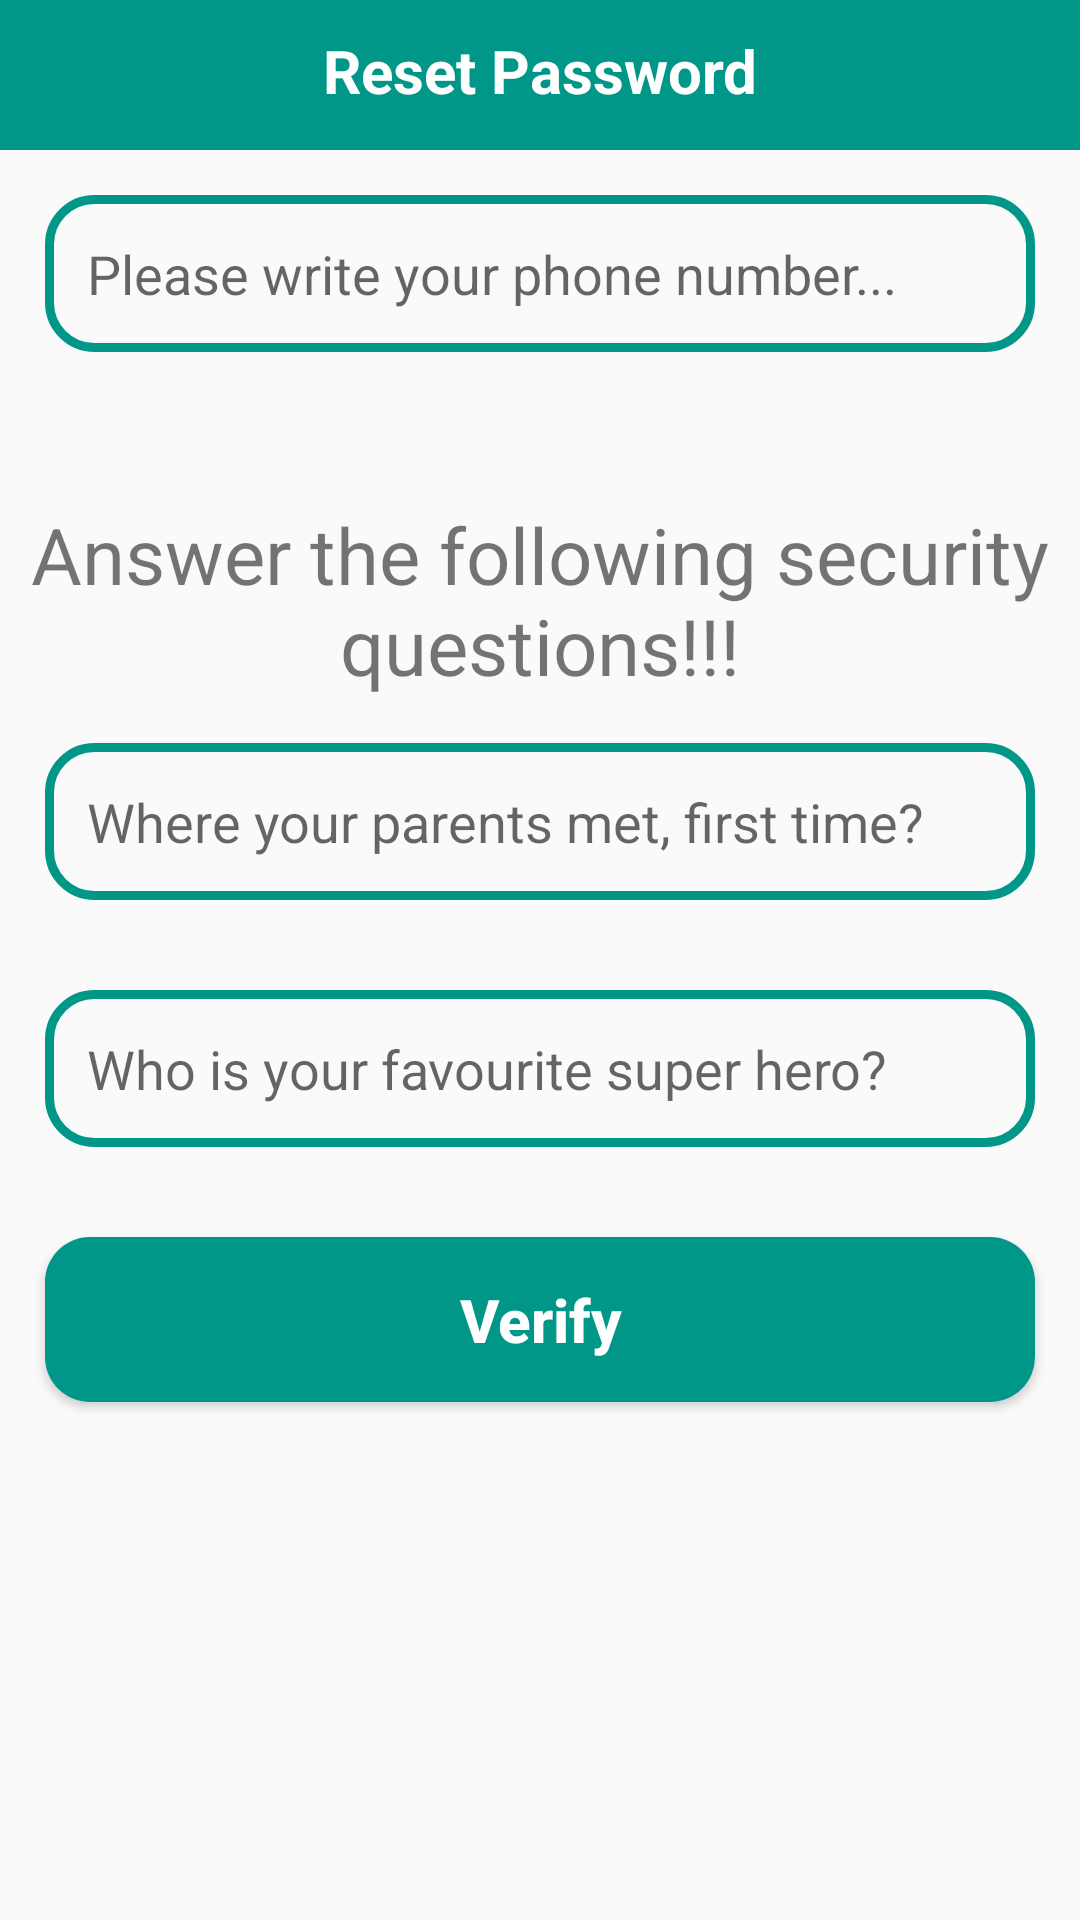

This screen was rendered from an Android layout file. Write that file and the resources it references.
<!-- AndroidManifest.xml: application theme Theme.ECommerce -->
<!-- res/layout/activity_reset_password.xml -->
<?xml version="1.0" encoding="utf-8"?>
<RelativeLayout xmlns:android="http://schemas.android.com/apk/res/android"
    xmlns:app="http://schemas.android.com/apk/res-auto"
    xmlns:tools="http://schemas.android.com/tools"
    android:layout_width="match_parent"
    android:layout_height="match_parent"
    tools:context=".Buyers.ResetPasswordActivity">

    <RelativeLayout
        android:id="@+id/relative123"
        android:layout_width="match_parent"
        android:layout_height="50dp"
        android:background="#009688"
        android:layout_alignParentTop="true">


        <TextView
            android:id="@+id/page_title"
            android:layout_width="match_parent"
            android:layout_height="wrap_content"
            android:text="Reset Password"
            android:textStyle="bold"
            android:textColor="@android:color/white"
            android:textSize="20dp"
            android:textAllCaps="false"
            android:textAlignment="center"
            android:layout_marginTop="10dp"
            />

    </RelativeLayout>

    <EditText
        android:id="@+id/find_phone_number"
        android:layout_width="match_parent"
        android:layout_height="wrap_content"
        android:background="@drawable/input_design"
        android:padding="14dp"
        android:layout_margin="15dp"
        android:layout_below="@id/relative123"
        android:hint="Please write your phone number..."
        android:maxLength="10"
        android:inputType="number"


        />

<TextView
    android:id="@+id/title_questions"
    android:layout_width="match_parent"
    android:layout_height="wrap_content"
    android:text="Answer the following security questions!!!"
    android:gravity="center"
    android:layout_below="@+id/find_phone_number"
    android:textSize="26dp"
    android:textAllCaps="false"
    android:layout_marginTop="35dp"

    />

    <EditText
        android:id="@+id/question_1"
        android:layout_width="match_parent"
        android:layout_height="wrap_content"
        android:background="@drawable/input_design"
        android:padding="14dp"
        android:layout_margin="15dp"
        android:layout_below="@id/title_questions"
        android:hint="Where your parents met, first time?"
        android:maxLength="15"
        android:inputType="text"


        />
    <EditText
        android:id="@+id/question_2"
        android:layout_width="match_parent"
        android:layout_height="wrap_content"
        android:background="@drawable/input_design"
        android:padding="14dp"
        android:layout_margin="15dp"
        android:layout_below="@id/question_1"
        android:hint="Who is your favourite super hero?"
        android:maxLength="15"
        android:inputType="text"


        />
    <Button
        android:id="@+id/verify_btn"
        android:layout_width="match_parent"
        android:layout_height="wrap_content"
        android:background="@drawable/buttons"
        android:padding="14dp"
        android:layout_margin="15dp"
        android:layout_below="@id/question_2"
        android:text="Verify"
        android:textColor="@android:color/white"
        android:textAllCaps="false"
        android:textStyle="bold"
        android:textSize="20dp"


        />

</RelativeLayout>
<!-- resources referenced by this layout -->
<resources>
  <!-- drawable buttons (drawable) -->
  <?xml version="1.0" encoding="utf-8"?>
  <shape xmlns:android="http://schemas.android.com/apk/res/android">
  <solid
      android:color="#009688"
      >
  
  </solid>
      <corners
          android:radius="15dp"
          >
      </corners>
  </shape>
  <!-- drawable input_design (drawable) -->
  <?xml version="1.0" encoding="utf-8"?>
  <shape xmlns:android="http://schemas.android.com/apk/res/android">
  <stroke
      android:color="#009688"
      android:width="3dp"
      ></stroke>
  
      <corners
          android:radius="15dp"
          ></corners>
  </shape>
  <style name="Theme.ECommerce" parent="Theme.AppCompat.Light.NoActionBar">
          
          <item name="colorPrimary">#009688</item>
          <item name="colorPrimaryVariant">#009688</item>
          <item name="colorOnPrimary">@color/white</item>
          
          <item name="colorSecondary">@color/teal_200</item>
          <item name="colorSecondaryVariant">@color/teal_700</item>
          <item name="colorOnSecondary">@color/black</item>
          
          <item name="android:statusBarColor" tools:targetApi="l">?attr/colorPrimaryVariant</item>
          
      </style>
  <!-- not gathered from this repository: default colours our renderer supplied (Android Studio template values) -->
  <color name="teal_200">#FF03DAC5</color>
  <color name="teal_700">#FF018786</color>
  <color name="black">#FF000000</color>
  <color name="white">#FFFFFFFF</color>
</resources>
